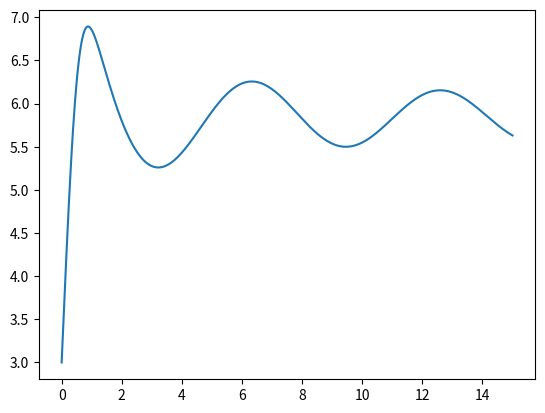

The matplotlib source for this figure:
# -*- coding: utf-8 -*-
"""
Created on Thu Jun  9 18:44:59 2022

[redacted]
"""
import numpy as np
import matplotlib.pyplot as plt

def FwdEuler (t0,y0,h,f,tmax):
    N = int(tmax/h)+1
    t = np.empty(N, dtype = float)
    y = np.empty(N, dtype = float)
    t[0] = t0
    y[0] = y0
    for i in range (1, N):
        y[i]= y[i-1] + h* f (t[i-1],y[i-1])
        t[i] = t[i-1]+h
    return (t,y)

def FwdEulerTwo (t0,y10,y20,h,f1,f2,tmax):
    N = int(tmax/h)+1
    t = np.empty(N, dtype = float)
    y1 = np.empty(N, dtype = float)
    y2 = np.empty(N, dtype = float)
    t[0] = t0
    y1[0] = y10
    y2[0] = y20
    for i in range (1, N): # Calculating values of y1 and y2 using Fwd Euler
        y1[i]= y1[i-1] + h* func1 (t[i-1],y1[i-1],y2[i-1])
        y2[i]= y2[i-1] + h* func2 (t[i-1],y1[i-1],y2[i-1])
        t[i] = t[i-1]+h
    return (t,[y1,y2])

def func1 (t,y1,y2): # f1 = dy1/dx
    return y2

def func2 (t,y1,y2): #f2 = dy2/dx
    return -5*t*y2 - (t+7)*np.sin(t)

h = 0.02
t,y = FwdEulerTwo (0,3,8,h,func1,func2,15)
plt.plot(t,y[0])
